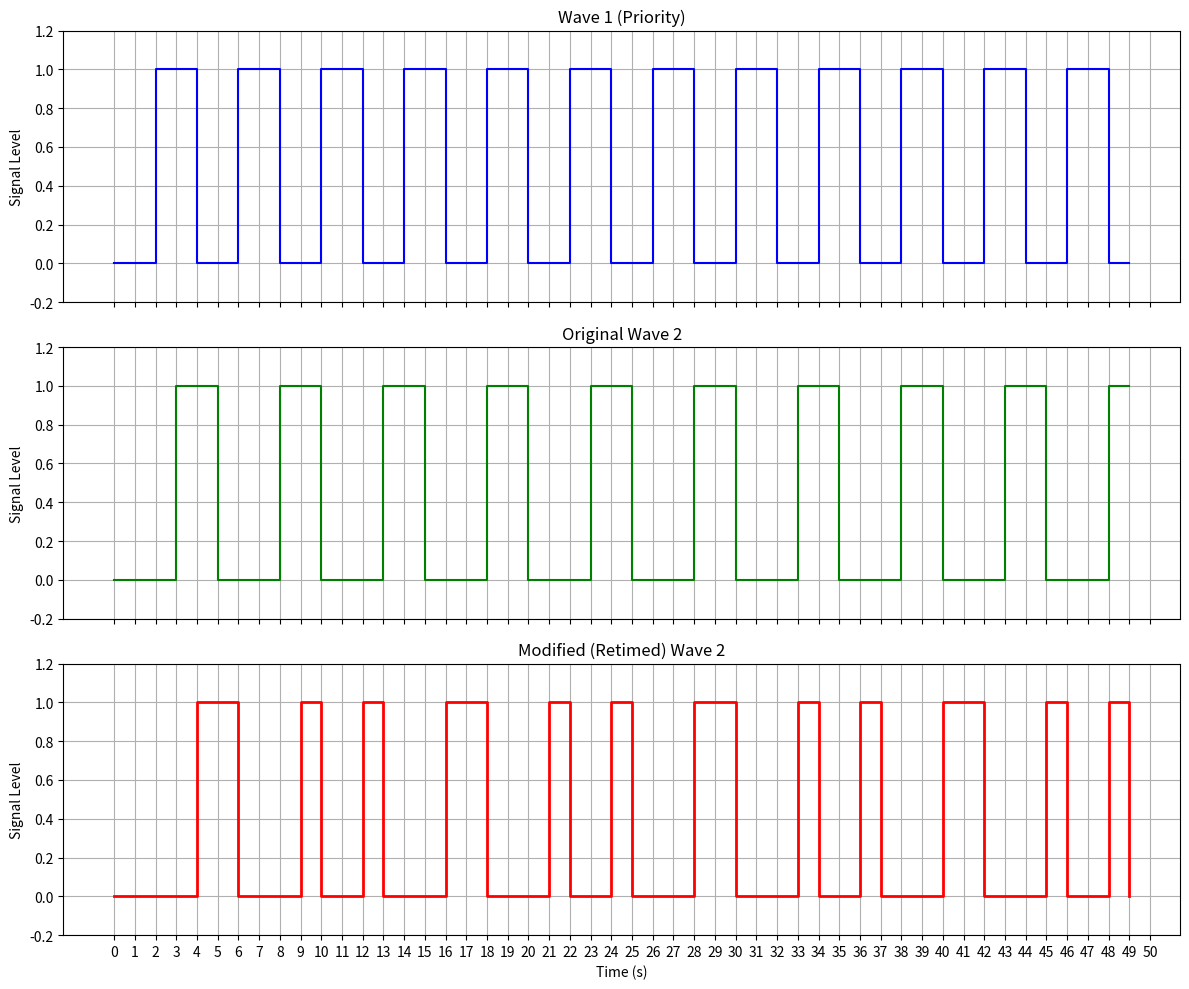

This chart was generated by the following Python code:
import numpy as np
import matplotlib.pyplot as plt

class Wave(object):
    def __init__(self, period, on_duration, offset):
        self.period = period
        self.on_duration = on_duration
        self.offset = offset
def plot_three_waves(wave1, wave2, modified_wave2):
    # ---------------------------
    # Plotting All Waves in One Figure (Three Subplots)
    # ---------------------------
    fig, axs = plt.subplots(3, 1, figsize=(12, 10), sharex=True)

    # Subplot 1: Wave 1 (Priority)
    axs[0].step(t, wave1, where='post', color='blue')
    axs[0].set_title("Wave 1 (Priority)")
    axs[0].set_ylabel("Signal Level")
    axs[0].set_ylim(-0.2, 1.2)
    axs[0].grid(True)
    axs[0].set_xticks(np.arange(0, T_total + 1, 1))

    # Subplot 2: Original Wave 2
    axs[1].step(t, wave2, where='post', color='green')
    axs[1].set_title("Original Wave 2")
    axs[1].set_ylabel("Signal Level")
    axs[1].set_ylim(-0.2, 1.2)
    axs[1].grid(True)
    axs[1].set_xticks(np.arange(0, T_total + 1, 1))

    # Subplot 3: Modified (Retimed) Wave 2
    axs[2].step(t, modified_wave2, where='post', color='red', linewidth=2)
    axs[2].set_title("Modified (Retimed) Wave 2")
    axs[2].set_xlabel("Time (s)")
    axs[2].set_ylabel("Signal Level")
    axs[2].set_ylim(-0.2, 1.2)
    axs[2].grid(True)
    axs[2].set_xticks(np.arange(0, T_total + 1, 1))

    plt.tight_layout()
    plt.show()
def generate_custom_wave(t, period, on_duration, offset=0):
    """
    Generate a square wave that is HIGH (1) for a duration of 'on_duration'
    every 'period' seconds, shifted by 'offset'.

    The signal is 1 when (t - offset) mod period < on_duration, and 0 otherwise.
    """
    mod_t = (t - offset) % period
    wave = (mod_t < on_duration).astype(int)
    return wave

if __name__ == '__main__':
    # ---------------------------
    # Simulation Parameters
    # ---------------------------
    dt = 1  # simulation time step in seconds
    T_total = 50.0  # total simulation time in seconds
    t = np.arange(0, T_total, dt)

    # ---------------------------
    # Wave Parameters
    # ---------------------------
    # Wave 1 (priority) parameters:
    #   period: 4 seconds, on_duration: 2 seconds, offset: 2 seconds → starts low.
    wave1_params = {
        'period': 4.0,
        'on_duration': 2.0,
        'offset': 2.0
    }

    # Wave 2 (original) parameters:
    #   period: 5 seconds, on_duration: 3 seconds, offset: 2 seconds → starts low.
    wave2_params = {
        'period': 5.0,
        'on_duration': 2.0,
        'offset': 3.0
    }

    # ---------------------------
    # Generate the Original Waves
    # ---------------------------
    wave1 = generate_custom_wave(t, **wave1_params)
    print(wave1)
    wave2 = generate_custom_wave(t, **wave2_params)  # For comparison
    print(wave2)

    # ---------------------------
    # Compute the Modified (Retimed) Wave 2 Using Two Pointers
    # ---------------------------
    # p_old tracks the progress along the original Wave 2 timeline (in seconds)
    p_old = 0.0
    modified_wave2 = np.zeros_like(t)

    # Extract Wave 2 parameters for convenience.
    w2_period = wave2_params['period']
    w2_on_duration = wave2_params['on_duration']
    w2_offset = wave2_params['offset']

    for i in range(len(t)):
        # Evaluate Wave 1 at simulation time t[i]
        w1_val = wave1[i]

        # Evaluate the original Wave 2 at time p_old:
        mod_time = (p_old - w2_offset) % w2_period
        w2_val = 1 if mod_time < w2_on_duration else 0

        if w1_val == 1:
            # Wave 1 is ON → it has priority.
            if w2_val == 1:
                # Scenario 1: Wave 1 on, and original Wave 2 is in its ON interval.
                # Force modified Wave 2 to 0 (idle) and do NOT advance p_old.
                modified_wave2[i] = 0
            else:
                # Scenario 2: Wave 1 on, and original Wave 2 is OFF.
                modified_wave2[i] = 0
                p_old += dt  # Advance p_old.
        else:
            # Scenario 3: Wave 1 is OFF.
            # Output the original Wave 2 value and advance p_old.
            modified_wave2[i] = w2_val
            p_old += dt

    # ---------------------------
    # Measure the Slowdown Factor
    # ---------------------------
    # We define the slowdown factor as:
    #       slowdown = (total new up time) / (total original up time)
    #
    # Here the "up time" is the total time (in seconds) that the signal is HIGH (1) over the simulation.
    total_original_up_time = np.sum(wave2) * dt
    total_new_up_time = np.sum(modified_wave2) * dt

    # Compute the slowdown factor:
    slowdown = total_new_up_time / total_original_up_time if total_original_up_time > 0 else 0

    print("Total original Wave 2 up time: {:.3f} s".format(total_original_up_time))
    print("Total modified Wave 2 up time: {:.3f} s".format(total_new_up_time))
    print("Slowdown factor (new up time / original up time): {:.3f}".format(slowdown))

    plot_three_waves(wave1, wave2, modified_wave2)


